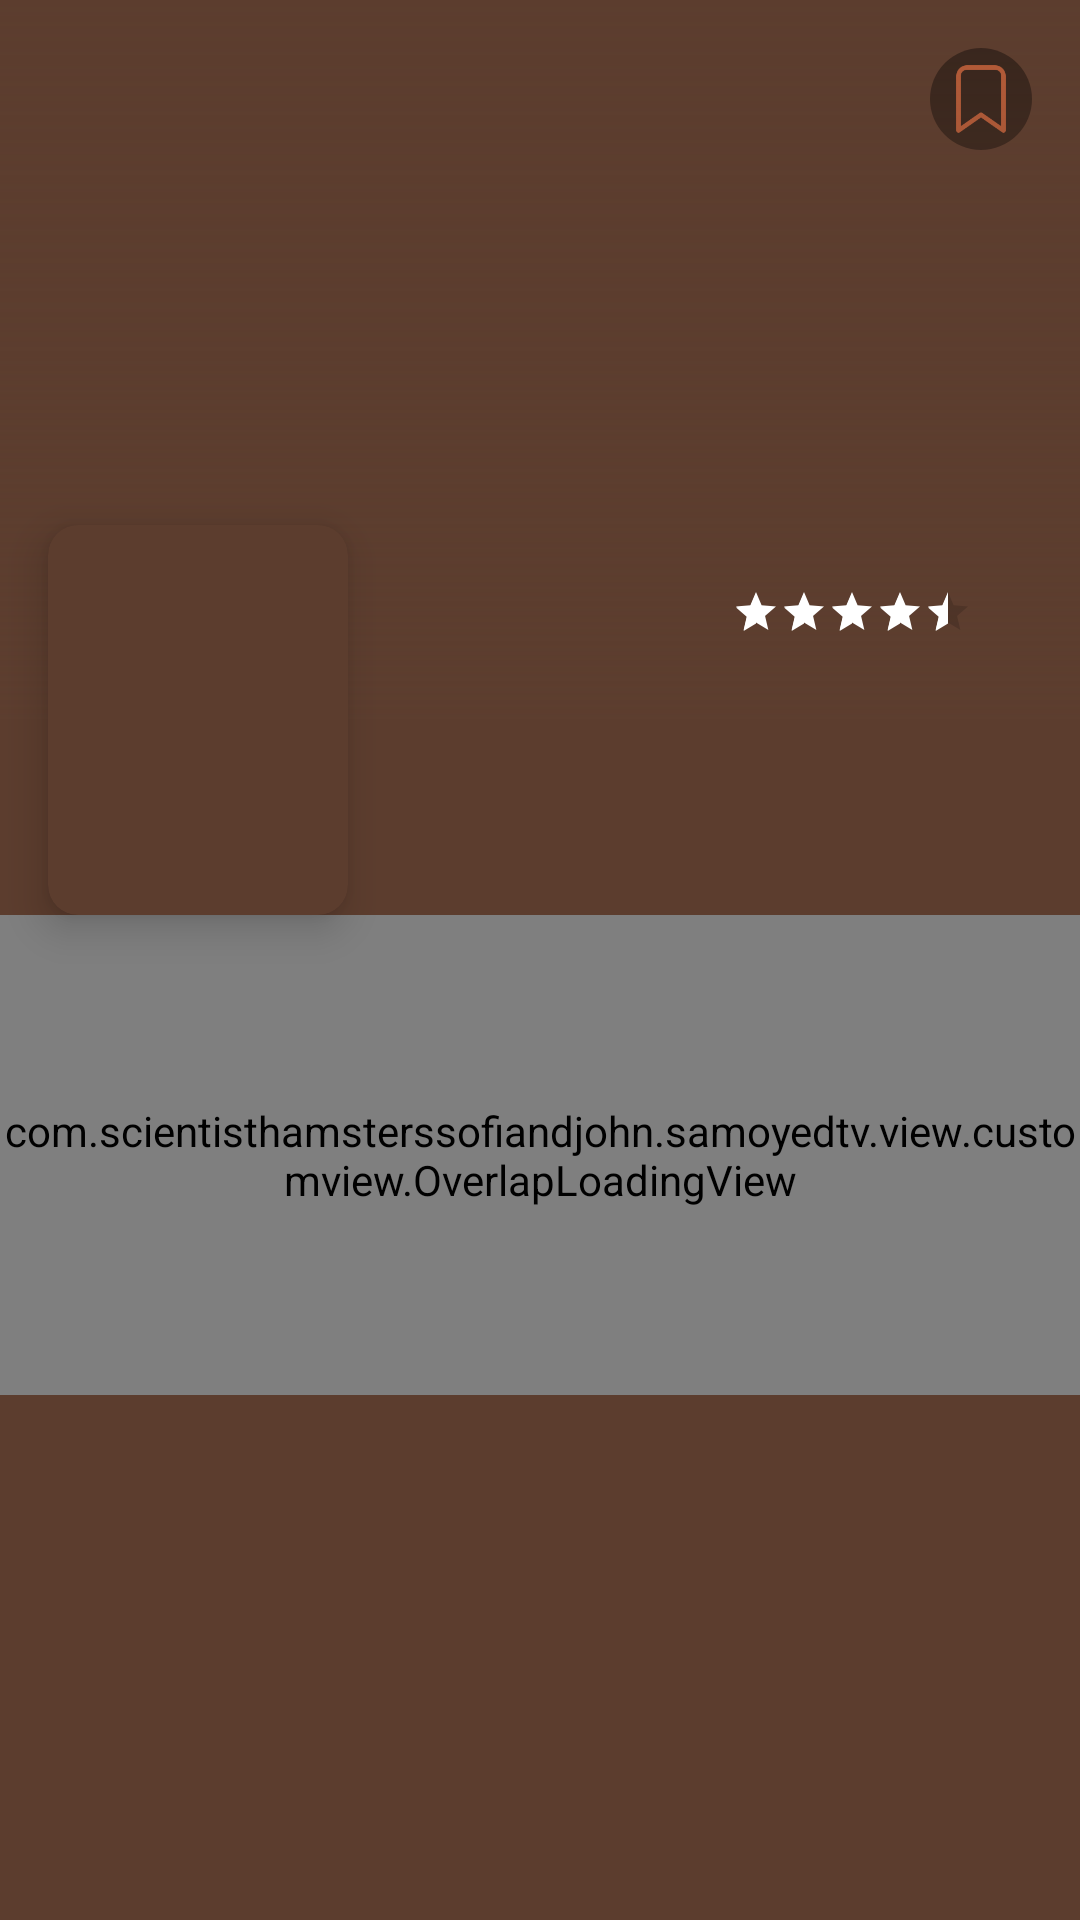

Produce the Android XML layout that renders to this screen, including the resource entries it uses.
<!-- AndroidManifest.xml: application theme Theme.SamoyedTV -->
<!-- res/layout/fragment_detail.xml -->
<?xml version="1.0" encoding="utf-8"?>
<androidx.core.widget.NestedScrollView xmlns:android="http://schemas.android.com/apk/res/android"
    xmlns:app="http://schemas.android.com/apk/res-auto"
    xmlns:tools="http://schemas.android.com/tools"
    android:id="@+id/nestedDetail"
    android:layout_width="match_parent"
    android:layout_height="wrap_content"
    android:clipToPadding="false"
    android:paddingBottom="16dp"
    tools:context=".view.ui.detail.DetailFragment">

    <androidx.constraintlayout.widget.ConstraintLayout
        android:layout_width="match_parent"
        android:layout_height="wrap_content">

        <FrameLayout
            android:id="@+id/flBackdrop"
            android:layout_width="0dp"
            android:layout_height="wrap_content"
            android:foreground="@drawable/shape_gradient"
            app:layout_constraintEnd_toEndOf="parent"
            app:layout_constraintStart_toStartOf="parent"
            app:layout_constraintTop_toTopOf="parent">

            <androidx.appcompat.widget.AppCompatImageView
                android:id="@+id/ivBackdrop"
                android:layout_width="match_parent"
                android:layout_height="240dp"
                android:scaleType="centerCrop" />

            <androidx.appcompat.widget.AppCompatImageView
                android:id="@+id/ivFavorite"
                android:layout_width="34dp"
                android:layout_height="34dp"
                android:layout_gravity="end|top"
                android:layout_margin="16dp"
                android:background="@drawable/shape_circle"
                android:src="@drawable/saved"
                android:tint="@color/color_corner" />

        </FrameLayout>

        <androidx.cardview.widget.CardView
            android:id="@+id/cardView2"
            android:layout_width="wrap_content"
            android:layout_height="wrap_content"
            android:layout_marginStart="16dp"
            app:cardBackgroundColor="@color/background"
            app:cardCornerRadius="10dp"
            app:cardElevation="8dp"
            app:layout_constraintBottom_toBottomOf="@+id/flBackdrop"
            app:layout_constraintStart_toStartOf="parent"
            app:layout_constraintTop_toBottomOf="@+id/flBackdrop">

            <androidx.appcompat.widget.AppCompatImageView
                android:id="@+id/ivPoster"
                android:layout_width="100dp"
                android:layout_height="130dp"
                android:scaleType="centerCrop" />

        </androidx.cardview.widget.CardView>

        <TextView
            android:id="@+id/tvMovieTitleValue"
            android:layout_width="0dp"
            android:layout_height="wrap_content"
            android:layout_marginStart="16dp"
            android:layout_marginEnd="16dp"
            android:ellipsize="marquee"
            android:fontFamily="@font/josefinsans_bold"
            android:marqueeRepeatLimit="marquee_forever"
            android:singleLine="true"
            android:textColor="@color/white"
            android:textSize="20sp"
            app:layout_constraintBottom_toBottomOf="@+id/flBackdrop"
            app:layout_constraintEnd_toEndOf="parent"
            app:layout_constraintStart_toEndOf="@+id/cardView2"
            app:layout_constraintTop_toBottomOf="@+id/flBackdrop" />

        <LinearLayout
            android:id="@+id/linearLayout"
            android:layout_width="wrap_content"
            android:layout_height="wrap_content"
            android:layout_marginEnd="16dp"
            android:layout_marginBottom="8dp"
            android:background="@drawable/shape_vote_average"
            android:gravity="center"
            android:orientation="horizontal"
            android:padding="5dp"
            android:translationZ="9dp"
            app:layout_constraintBottom_toTopOf="@+id/tvMovieTitleValue"
            app:layout_constraintEnd_toEndOf="parent">

            <RatingBar
                android:id="@+id/ratingFilm"
                style="@style/Widget.AppCompat.RatingBar.Small"
                android:layout_width="wrap_content"
                android:layout_height="wrap_content"
                android:layout_marginStart="5dp"
                android:layout_marginEnd="5dp"
                android:numStars="5"
                android:progressTint="@color/white"
                android:rating="4.5"
                android:secondaryProgressTint="@color/white"
                android:stepSize="0.5"
                app:layout_constraintBottom_toBottomOf="parent"
                app:layout_constraintStart_toStartOf="parent" />

            <TextView
                android:id="@+id/tvVoteAverage"
                android:layout_width="wrap_content"
                android:layout_height="wrap_content"
                android:layout_marginStart="5dp"
                android:layout_marginEnd="5dp"
                android:fontFamily="@font/josefinsans_regular"
                android:textColor="@color/white"
                android:textSize="14sp"
                tools:text="8.9" />

        </LinearLayout>

        <TextView
            android:id="@+id/tvGnreValue"
            android:layout_width="0dp"
            android:layout_height="wrap_content"
            android:layout_marginTop="5dp"
            android:layout_marginEnd="16dp"
            android:ellipsize="end"
            android:fontFamily="@font/josefinsans_medium"
            android:maxLines="1"
            android:textColor="@color/white_80"
            app:layout_constraintEnd_toEndOf="parent"
            app:layout_constraintStart_toStartOf="@+id/tvMovieTitleValue"
            app:layout_constraintTop_toBottomOf="@+id/tvMovieTitleValue" />

        <TextView
            android:id="@+id/tvDuration"
            android:layout_width="0dp"
            android:layout_height="wrap_content"
            android:layout_marginTop="5dp"
            android:fontFamily="@font/josefinsans_medium"
            android:gravity="center"
            android:textColor="@color/color_corner"
            app:layout_constraintStart_toStartOf="@+id/tvGnreValue"
            app:layout_constraintTop_toBottomOf="@+id/tvGnreValue" />

        <androidx.constraintlayout.widget.ConstraintLayout
            android:id="@+id/contentDescription"
            android:layout_width="match_parent"
            android:layout_height="wrap_content"
            android:layout_marginTop="16dp"
            android:visibility="gone"
            app:layout_constraintTop_toBottomOf="@+id/cardView2">

            <TextView
                android:id="@+id/tvDescriptionTitle"
                android:layout_width="wrap_content"
                android:layout_height="wrap_content"
                android:layout_marginStart="16dp"
                android:fontFamily="@font/josefinsans_medium"
                android:text="@string/overview"
                android:textColor="@color/white"
                android:textSize="18sp"
                app:layout_constraintStart_toStartOf="parent"
                app:layout_constraintTop_toTopOf="parent" />

            <TextView
                android:id="@+id/tvDescriptionValue"
                android:layout_width="0dp"
                android:layout_height="wrap_content"
                android:layout_marginTop="8dp"
                android:layout_marginEnd="16dp"
                android:fontFamily="@font/josefinsans_medium"
                android:textColor="@color/white_80"
                android:textSize="14sp"
                app:layout_constraintEnd_toEndOf="parent"
                app:layout_constraintStart_toStartOf="@+id/tvDescriptionTitle"
                app:layout_constraintTop_toBottomOf="@+id/tvDescriptionTitle" />

            <TextView
                android:id="@+id/tvActorsTitle"
                android:layout_width="wrap_content"
                android:layout_height="wrap_content"
                android:layout_marginStart="16dp"
                android:layout_marginTop="16dp"
                android:fontFamily="@font/josefinsans_medium"
                android:text="@string/actors"
                android:textColor="@color/white"
                android:textSize="18sp"
                app:layout_constraintStart_toStartOf="parent"
                app:layout_constraintTop_toBottomOf="@+id/tvDescriptionValue" />

            <androidx.recyclerview.widget.RecyclerView
                android:id="@+id/rv_actors"
                android:layout_width="match_parent"
                android:layout_height="190dp"
                android:clipToPadding="false"
                android:nestedScrollingEnabled="false"
                android:paddingStart="16dp"
                android:paddingEnd="16dp"
                app:layout_constraintEnd_toEndOf="parent"
                app:layout_constraintStart_toStartOf="parent"
                app:layout_constraintTop_toBottomOf="@+id/tvActorsTitle"
                tools:listitem="@layout/actor_view_layout"
                tools:orientation="horizontal" />

            <Button
                android:id="@+id/btnBuy"
                style="@style/MovieButton"
                android:layout_width="wrap_content"
                android:layout_height="wrap_content"
                android:layout_marginTop="16dp"
                android:layout_marginBottom="16dp"
                android:background="@drawable/button_background"
                android:fontFamily="@font/josefinsans_bold"
                android:text="@string/buy_ticket"
                app:layout_constraintEnd_toEndOf="parent"
                app:layout_constraintStart_toStartOf="parent"
                app:layout_constraintTop_toBottomOf="@id/rv_actors"
                app:layout_constraintBottom_toBottomOf="parent"/>

        </androidx.constraintlayout.widget.ConstraintLayout>

        <com.scientisthamsterssofiandjohn.samoyedtv.view.customview.OverlapLoadingView
            android:id="@+id/loadingView"
            android:layout_width="0dp"
            android:layout_height="160dp"
            app:layout_constraintBottom_toBottomOf="parent"
            app:layout_constraintEnd_toEndOf="parent"
            app:layout_constraintStart_toStartOf="parent"
            app:layout_constraintTop_toBottomOf="@+id/cardView2">

        </com.scientisthamsterssofiandjohn.samoyedtv.view.customview.OverlapLoadingView>

    </androidx.constraintlayout.widget.ConstraintLayout>

</androidx.core.widget.NestedScrollView>
<!-- res/layout/actor_view_layout.xml (included above) -->
<?xml version="1.0" encoding="utf-8"?>
<androidx.constraintlayout.widget.ConstraintLayout xmlns:android="http://schemas.android.com/apk/res/android"
    android:layout_width="wrap_content"
    android:layout_height="wrap_content"
    xmlns:app="http://schemas.android.com/apk/res-auto"
    xmlns:tools="http://schemas.android.com/tools">

    <androidx.cardview.widget.CardView
        android:id="@+id/cardView"
        android:layout_width="130dp"
        android:layout_height="wrap_content"
        android:layout_margin="8dp"
        app:cardBackgroundColor="@color/search_background"
        app:cardCornerRadius="10dp"
        app:cardElevation="5dp"
        app:layout_constraintBottom_toBottomOf="parent"
        app:layout_constraintEnd_toEndOf="parent"
        app:layout_constraintStart_toStartOf="parent"
        app:layout_constraintTop_toTopOf="parent">

        <FrameLayout
            android:layout_width="match_parent"
            android:layout_height="wrap_content"
            android:foreground="@drawable/shape_gradient_round_corner">

            <androidx.appcompat.widget.AppCompatImageView
                android:id="@+id/ivActor"
                android:layout_width="match_parent"
                android:layout_height="160dp"
                android:adjustViewBounds="true"
                android:scaleType="centerCrop" />

        </FrameLayout>

    </androidx.cardview.widget.CardView>

    <TextView
        android:id="@+id/tvActorValue"
        android:layout_width="0dp"
        android:layout_height="wrap_content"
        android:layout_marginStart="16dp"
        android:layout_marginEnd="16dp"
        android:layout_marginBottom="16dp"
        android:ellipsize="end"
        android:fontFamily="@font/josefinsans_bold"
        android:maxLines="1"
        tools:text="Bard Pitt"
        android:textColor="@color/white"
        android:textSize="14sp"
        android:translationZ="8dp"
        app:layout_constraintBottom_toBottomOf="@+id/cardView"
        app:layout_constraintEnd_toEndOf="@+id/cardView"
        app:layout_constraintStart_toStartOf="@+id/cardView" />

</androidx.constraintlayout.widget.ConstraintLayout>
<!-- resources referenced by this layout -->
<resources>
  <color name="background">#5C3D2E</color>
  <color name="color_corner">#B85C38</color>
  <color name="search_background">#E0C097</color>
  <color name="white">#FFFFFFFF</color>
  <color name="white_80">#CCFFFFFF</color>
  <!-- drawable button_background (drawable) -->
  <?xml version="1.0" encoding="utf-8"?>
  <shape xmlns:android="http://schemas.android.com/apk/res/android"
      android:shape="rectangle">
  
      <corners android:radius="50dp"/>
      <solid android:color="@color/background"/>
  
  </shape>
  <!-- drawable saved: png bitmap (drawable, 1763 bytes) -->
  <!-- drawable shape_circle (drawable) -->
  <?xml version="1.0" encoding="utf-8"?>
  <shape xmlns:android="http://schemas.android.com/apk/res/android">
      <corners android:radius="100dp"/>
      <solid android:color="@color/black_40"/>
      <padding android:top="5dp" android:right="5dp" android:bottom="5dp" android:left="5dp"/>
  </shape>
  <!-- drawable shape_gradient (drawable) -->
  <?xml version="1.0" encoding="utf-8"?>
  <shape xmlns:android="http://schemas.android.com/apk/res/android">
      <gradient android:startColor="#005C3D2E"
          android:centerColor="#665C3D2E"
          android:endColor="@color/background"
          android:angle="-90"/>
  </shape>
  <!-- drawable shape_gradient_round_corner (drawable) -->
  <?xml version="1.0" encoding="utf-8"?>
  <shape xmlns:android="http://schemas.android.com/apk/res/android">
      <gradient android:startColor="#005C3D2E"
          android:centerColor="#665C3D2E"
          android:endColor="@color/background"
          android:angle="-90"/>
      <corners android:radius="10dp"/>
  </shape>
  <string name="actors">Actors</string>
  <string name="buy_ticket">Buy Ticket</string>
  <string name="overview">Overview:</string>
  <style name="MovieButton" parent="Widget.MaterialComponents.Button">
          <item name="materialThemeOverlay">@style/GreenButtonThemeOverlay</item>
      </style>
  <style name="Theme.SamoyedTV" parent="Theme.MaterialComponents.DayNight.NoActionBar">
          
          <item name="colorPrimary">@color/search_background</item>
          <item name="colorPrimaryVariant">@color/search_background</item>
          <item name="colorAccent">@color/search_background</item>
          <item name="colorOnPrimary">@color/white</item>
          
          <item name="colorSecondary">@color/teal_200</item>
          <item name="colorSecondaryVariant">@color/teal_700</item>
          <item name="colorOnSecondary">@color/black</item>
          
          <item name="android:windowBackground">@color/background</item>
          <item name="android:statusBarColor" tools:targetApi="l">@color/bottom_nav_background</item>
          
  
      </style>
  <color name="black_40">#66000000</color>
  <style name="GreenButtonThemeOverlay">
          <item name="colorPrimary">@color/search_background</item>
      </style>
  <color name="teal_200">#FF03DAC5</color>
  <color name="teal_700">#FF018786</color>
  <color name="black">#FF000000</color>
  <color name="bottom_nav_background">#2D2424</color>
</resources>
